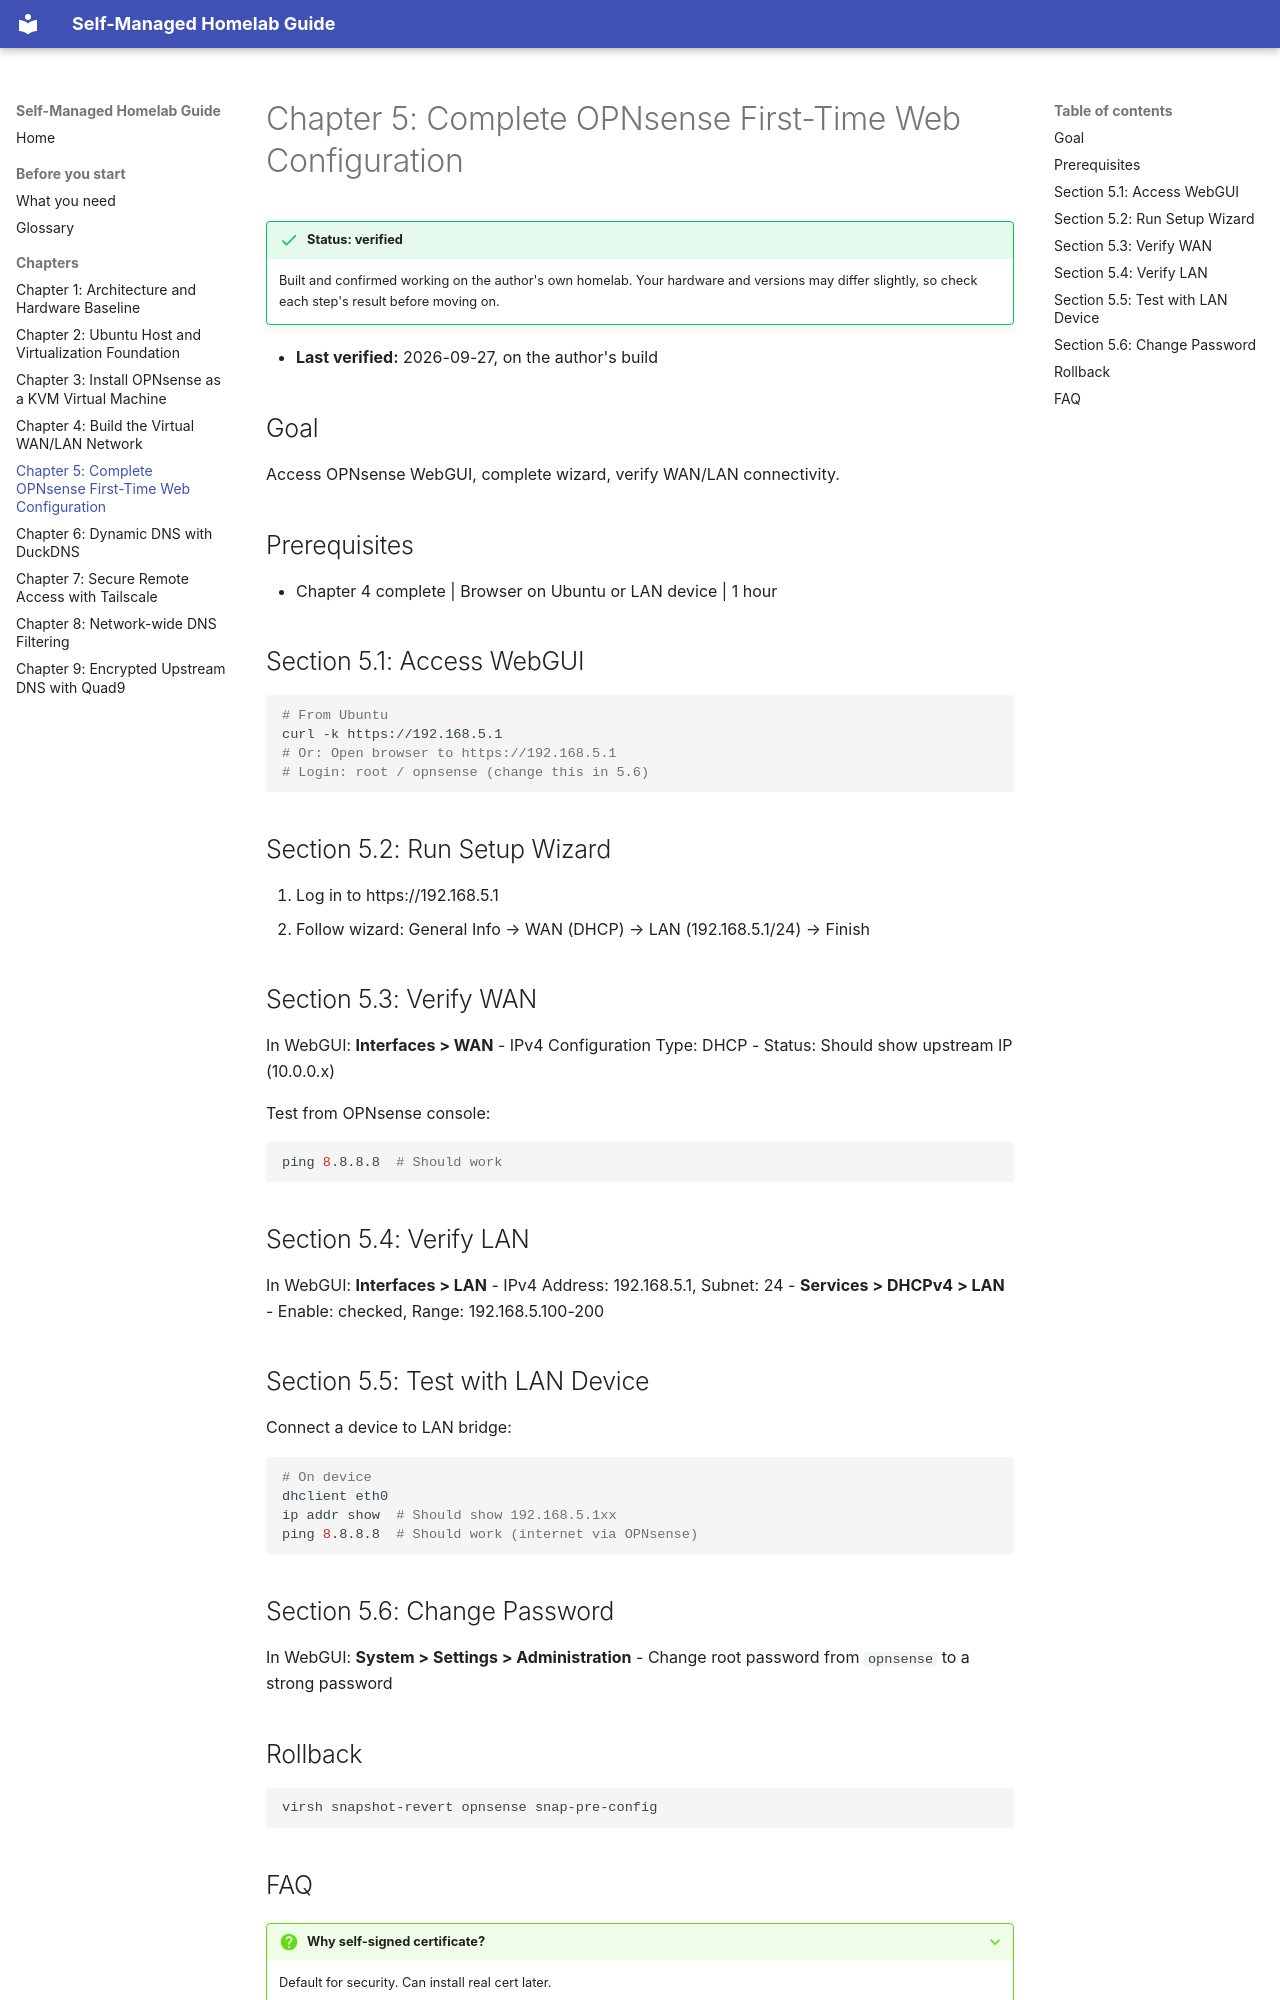

repository: flyinghorse-gh/homelab · page: chapters/05-complete-opnsense-first-time-web-configuration/index.html · generator: mkdocs

# Chapter 5: Complete OPNsense First-Time Web Configuration

!!! success "Status: verified"
    Built and confirmed working on the author's own homelab. Your hardware and
    versions may differ slightly, so check each step's result before moving on.

- **Last verified:** 2026-09-27, on the author's build

## Goal

Access OPNsense WebGUI, complete wizard, verify WAN/LAN connectivity.

## Prerequisites

- Chapter 4 complete | Browser on Ubuntu or LAN device | 1 hour

## Section 5.1: Access WebGUI

```bash
# From Ubuntu
curl -k https://192.168.5.1
# Or: Open browser to https://192.168.5.1
# Login: root / opnsense (change this in 5.6)
```

## Section 5.2: Run Setup Wizard

1. Log in to https://192.168.5.1
2. Follow wizard: General Info → WAN (DHCP) → LAN (192.168.5.1/24) → Finish

## Section 5.3: Verify WAN

In WebGUI: **Interfaces > WAN**
- IPv4 Configuration Type: DHCP
- Status: Should show upstream IP (10.0.0.x)

Test from OPNsense console:
```bash
ping 8.8.8.8  # Should work
```

## Section 5.4: Verify LAN

In WebGUI: **Interfaces > LAN**
- IPv4 Address: 192.168.5.1, Subnet: 24
- **Services > DHCPv4 > LAN**
- Enable: checked, Range: 192.168.5.100-200

## Section 5.5: Test with LAN Device

Connect a device to LAN bridge:
```bash
# On device
dhclient eth0
ip addr show  # Should show 192.168.5.1xx
ping 8.8.8.8  # Should work (internet via OPNsense)
```

## Section 5.6: Change Password

In WebGUI: **System > Settings > Administration**
- Change root password from `opnsense` to a strong password

## Rollback

```bash
virsh snapshot-revert opnsense snap-pre-config
```
